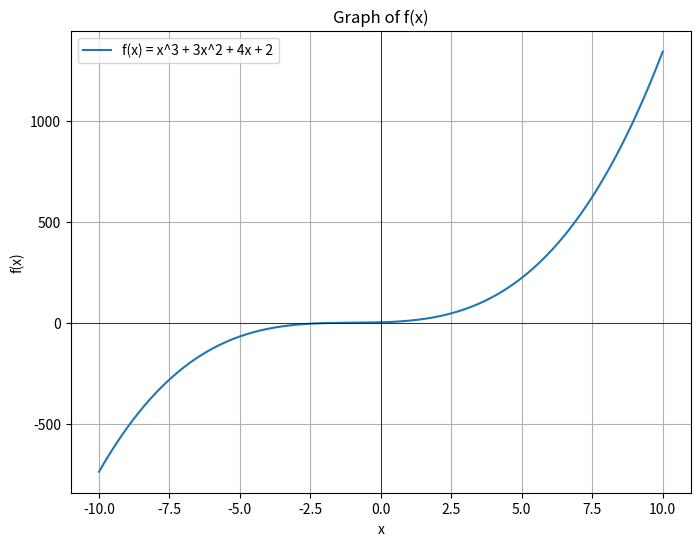

Source code (Python):
import matplotlib.pyplot as plt
import numpy as np

# x 값의 범위를 설정
x = np.linspace(-10, 10, 400)
# 함수 정의
y = x**3 + 3*x**2 + 4*x + 2

# 그래프를 그리는 부분
plt.figure(figsize=(8, 6))
plt.plot(x, y, label='f(x) = x^3 + 3x^2 + 4x + 2')
plt.title('Graph of f(x)')
plt.xlabel('x')
plt.ylabel('f(x)')
plt.grid(True)
plt.axhline(0, color='black',linewidth=0.5)
plt.axvline(0, color='black',linewidth=0.5)
plt.legend()
plt.show()